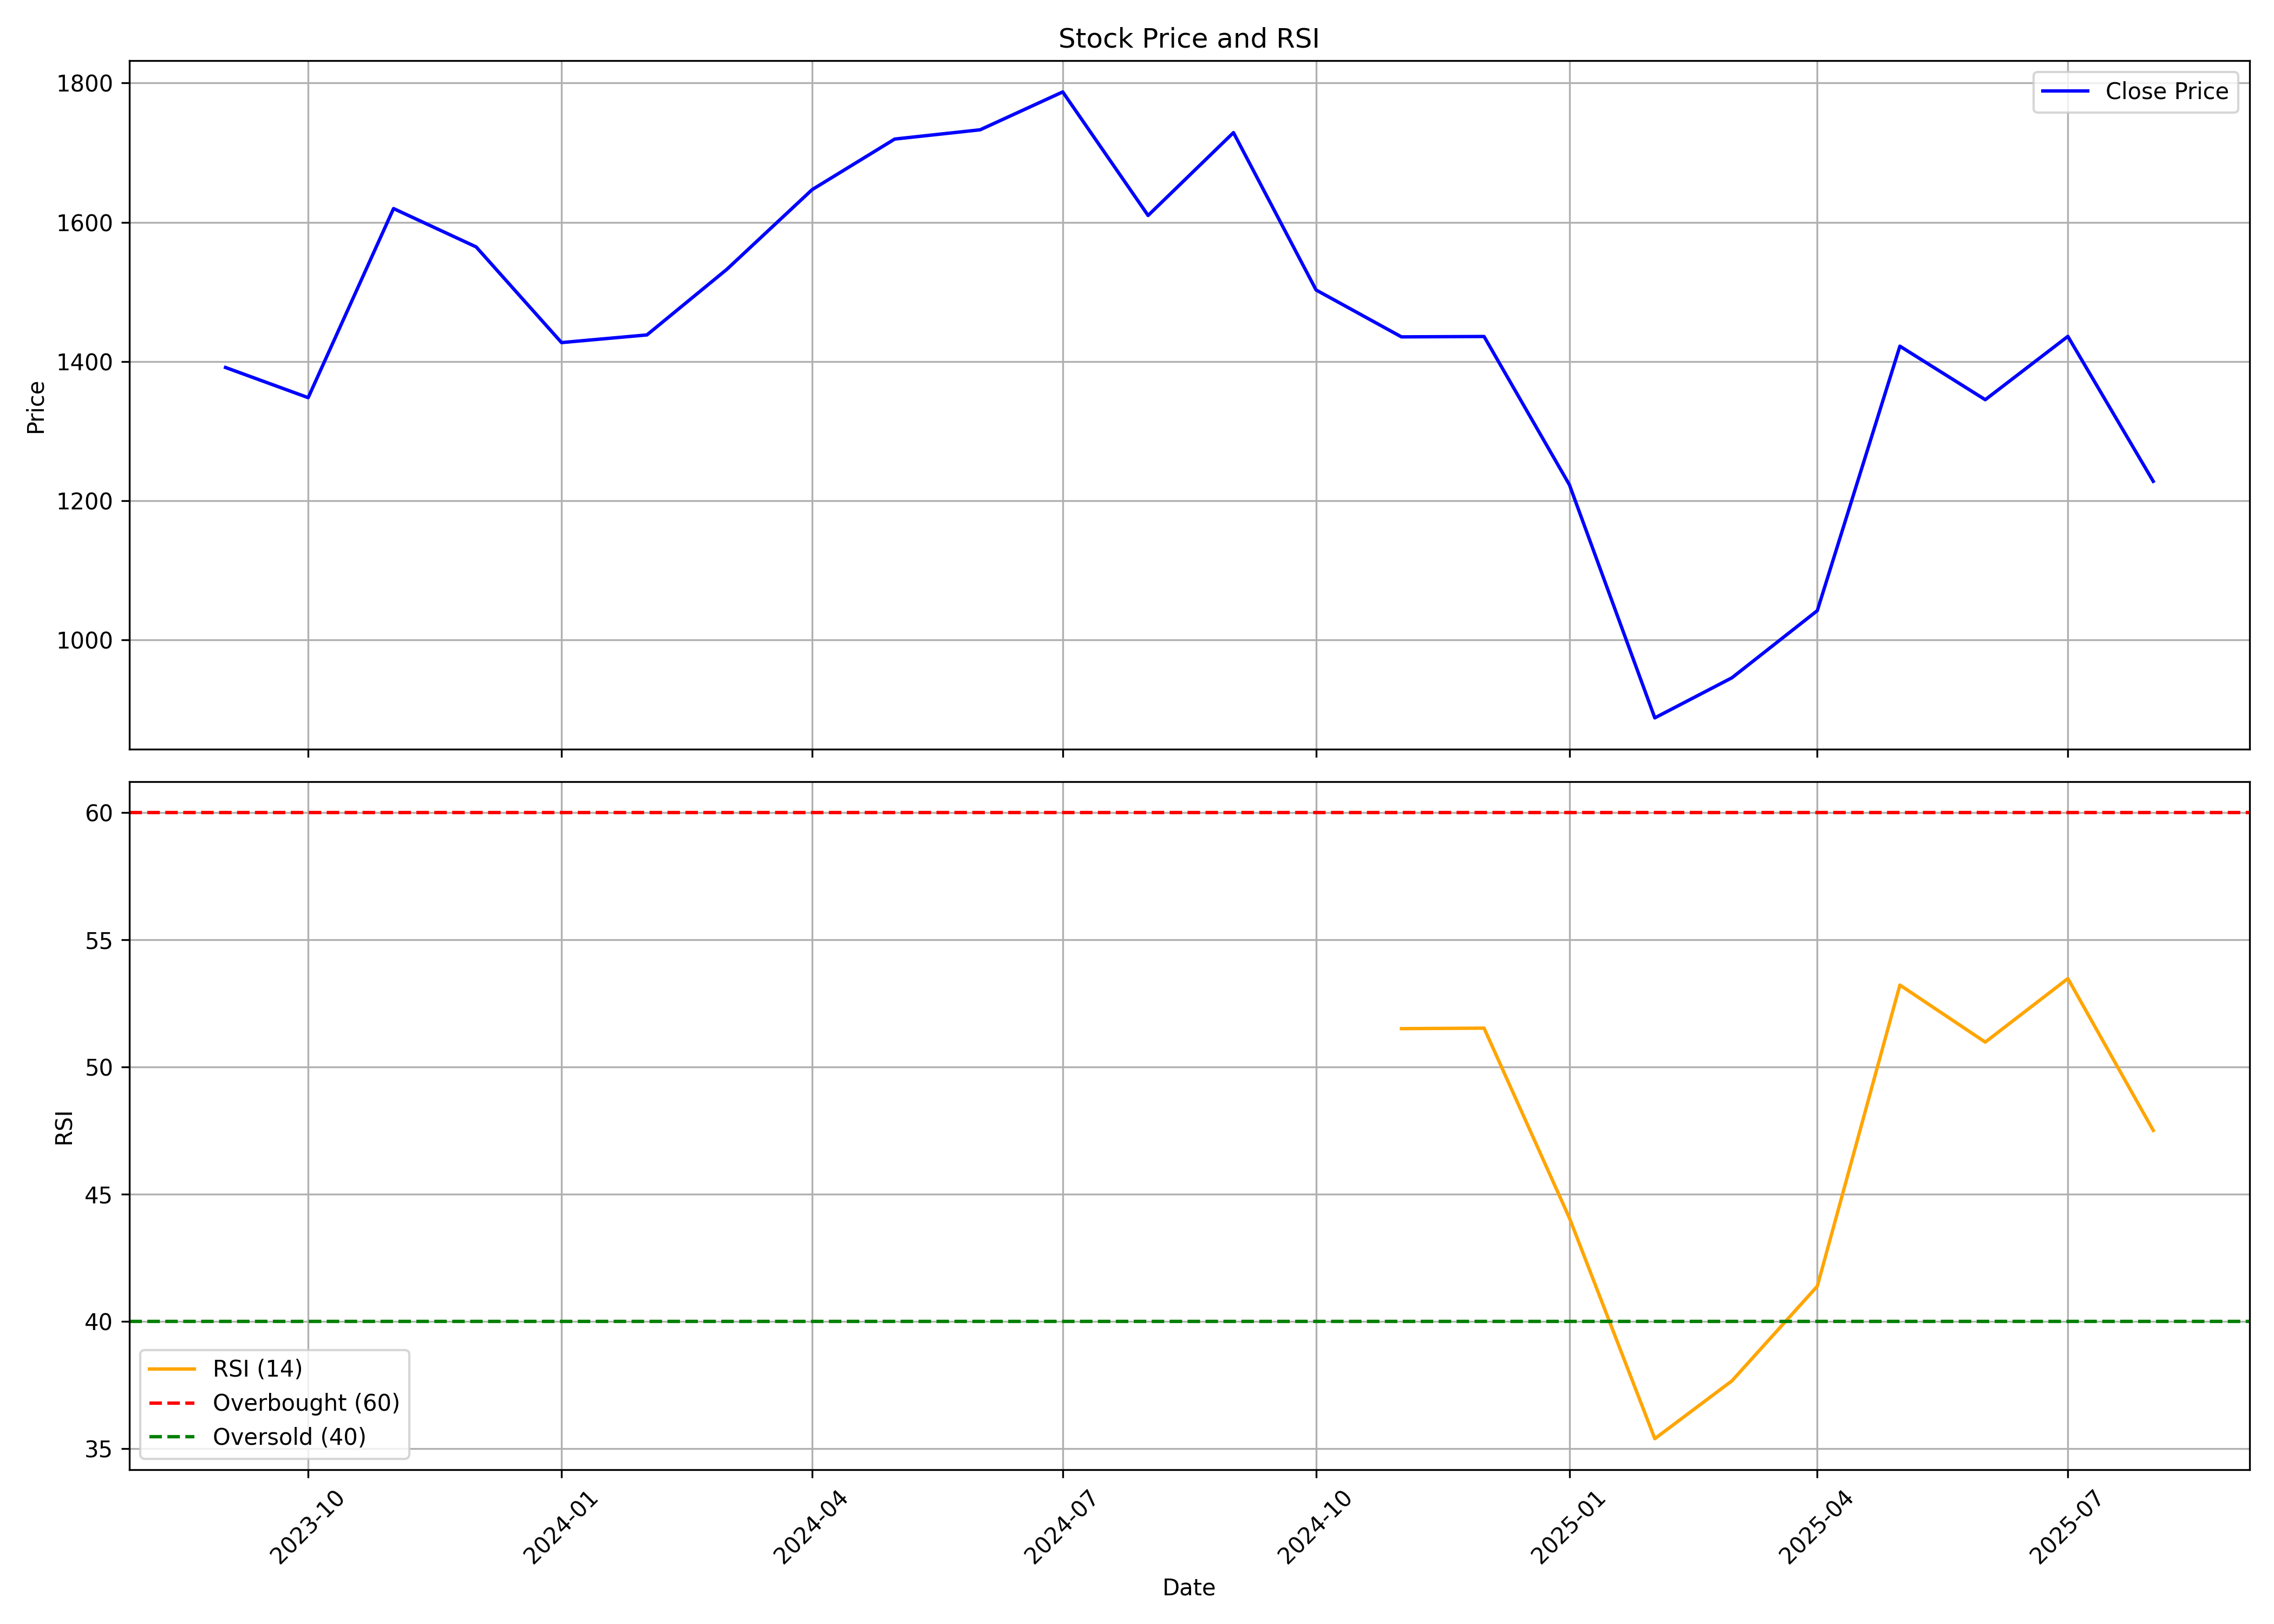

Data behind this chart, as committed beside it:
, date, symbol, open, high, low, close, volume, rsi
0, 2023-09-01, RRKABEL, 931.2, 1418, 931.2, 1391, 22949914, 
1, 2023-10-01, RRKABEL, 1415, 1516, 1300, 1348, 10406445, 
2, 2023-11-01, RRKABEL, 1356, 1809, 1318, 1620, 12500682, 
3, 2023-12-01, RRKABEL, 1632, 1737, 1541, 1565, 5398499, 
4, 2024-01-01, RRKABEL, 1573, 1603, 1395, 1427, 4795273, 
5, 2024-02-01, RRKABEL, 1430, 1517, 1399, 1438, 1848776, 
6, 2024-03-01, RRKABEL, 1453, 1558, 1305, 1532, 2869495, 
7, 2024-04-01, RRKABEL, 1532, 1693, 1518, 1647, 1792485, 
8, 2024-05-01, RRKABEL, 1647, 1894, 1575, 1720, 5006377, 
9, 2024-06-01, RRKABEL, 1725, 1801, 1374, 1733, 2850663, 
10, 2024-07-01, RRKABEL, 1729, 1842, 1674, 1787, 2664546, 
11, 2024-08-01, RRKABEL, 1773, 1785, 1552, 1610, 3373951, 
12, 2024-09-01, RRKABEL, 1634, 1755, 1515, 1729, 6037904, 
13, 2024-10-01, RRKABEL, 1745, 1810, 1419, 1503, 3105158, 
14, 2024-11-01, RRKABEL, 1513, 1570, 1425, 1435, 1846405, 51.51
15, 2024-12-01, RRKABEL, 1450, 1513, 1358, 1436, 2587625, 51.53
16, 2025-01-01, RRKABEL, 1430, 1451, 1173, 1223, 2008468, 44.06
17, 2025-02-01, RRKABEL, 1197, 1352, 861.9, 887.9, 6919677, 35.38
18, 2025-03-01, RRKABEL, 917.6, 964.9, 851.3, 945.5, 6412042, 37.66
19, 2025-04-01, RRKABEL, 913.9, 1072, 861.8, 1042, 4375460, 41.38
20, 2025-05-01, RRKABEL, 1048, 1446, 1009, 1422, 24982426, 53.22
21, 2025-06-01, RRKABEL, 1434, 1446, 1274, 1345, 3522265, 50.98
22, 2025-07-01, RRKABEL, 1354, 1518, 1307, 1436, 6721451, 53.48
23, 2025-08-01, RRKABEL, 1430, 1470, 1214, 1228, 1303801, 47.51
